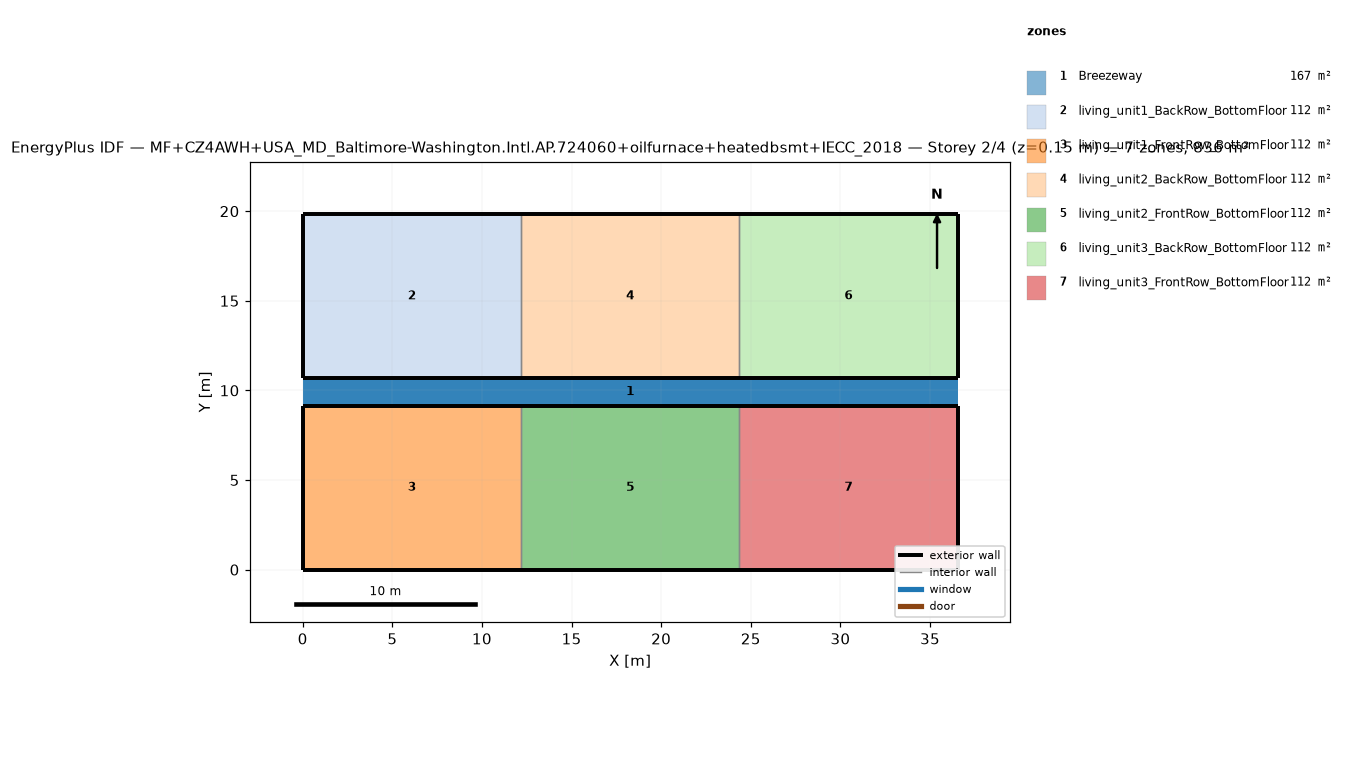
=== STOREY PLAN SPEC (per zone: floor XY polygon, exterior-wall plan segments, windows/doors) ===
zone 1: Breezeway  (167.0 m²)
  floor: (36.54, 9.16) (0.00, 9.16) (0.00, 10.68) (36.54, 10.68)
  floor: (36.54, 9.16) (0.00, 9.16) (0.00, 10.68) (36.54, 10.68)
  floor: (36.54, 9.16) (0.00, 9.16) (0.00, 10.68) (36.54, 10.68)
zone 2: living_unit1_BackRow_BottomFloor  (111.5 m²)
  floor: (12.18, 10.68) (0.00, 10.68) (0.00, 19.84) (12.18, 19.84)
  exterior wall: (0.00, 10.68) – (12.18, 10.68)  [12.2 m]
  exterior wall: (12.18, 19.84) – (0.00, 19.84)  [12.2 m]
  exterior wall: (0.00, 19.84) – (0.00, 10.68)  [9.2 m]
  interior walls: 1
zone 3: living_unit1_FrontRow_BottomFloor  (111.5 m²)
  floor: (12.18, 0.00) (0.00, 0.00) (0.00, 9.16) (12.18, 9.16)
  exterior wall: (0.00, 0.00) – (12.18, 0.00)  [12.2 m]
  exterior wall: (12.18, 9.16) – (0.00, 9.16)  [12.2 m]
  exterior wall: (0.00, 9.16) – (0.00, 0.00)  [9.2 m]
  interior walls: 1
zone 4: living_unit2_BackRow_BottomFloor  (111.5 m²)
  floor: (24.36, 10.68) (12.18, 10.68) (12.18, 19.84) (24.36, 19.84)
  exterior wall: (12.18, 10.68) – (24.36, 10.68)  [12.2 m]
  exterior wall: (24.36, 19.84) – (12.18, 19.84)  [12.2 m]
  interior walls: 2
zone 5: living_unit2_FrontRow_BottomFloor  (111.5 m²)
  floor: (24.36, 0.00) (12.18, 0.00) (12.18, 9.16) (24.36, 9.16)
  exterior wall: (12.18, 0.00) – (24.36, 0.00)  [12.2 m]
  exterior wall: (24.36, 9.16) – (12.18, 9.16)  [12.2 m]
  interior walls: 2
zone 6: living_unit3_BackRow_BottomFloor  (111.5 m²)
  floor: (36.54, 10.68) (24.36, 10.68) (24.36, 19.84) (36.54, 19.84)
  exterior wall: (24.36, 10.68) – (36.54, 10.68)  [12.2 m]
  exterior wall: (36.54, 10.68) – (36.54, 19.84)  [9.2 m]
  exterior wall: (36.54, 19.84) – (24.36, 19.84)  [12.2 m]
  interior walls: 1
zone 7: living_unit3_FrontRow_BottomFloor  (111.5 m²)
  floor: (36.54, 0.00) (24.36, 0.00) (24.36, 9.16) (36.54, 9.16)
  exterior wall: (24.36, 0.00) – (36.54, 0.00)  [12.2 m]
  exterior wall: (36.54, 0.00) – (36.54, 9.16)  [9.2 m]
  exterior wall: (36.54, 9.16) – (24.36, 9.16)  [12.2 m]
  interior walls: 1

=== DERIVED (storey summary) ===
Building: MF+CZ4AWH+USA_MD_Baltimore-Washington.Intl.AP.724060+oilfurnace+heatedbsmt+IECC_2018
Storey: 2 of 4  (floor level z = 0.15 m)
Storey gross floor area: 836.2 m²
Zones on this storey: 7
  - Breezeway: floor 167.0 m²
  - living_unit1_BackRow_BottomFloor: floor 111.5 m²; exterior wall 33.5 m (86.9 m²); WWR 0.0%
  - living_unit1_FrontRow_BottomFloor: floor 111.5 m²; exterior wall 33.5 m (86.9 m²); WWR 0.0%
  - living_unit2_BackRow_BottomFloor: floor 111.5 m²; exterior wall 24.4 m (63.1 m²); WWR 0.0%
  - living_unit2_FrontRow_BottomFloor: floor 111.5 m²; exterior wall 24.4 m (63.1 m²); WWR 0.0%
  - living_unit3_BackRow_BottomFloor: floor 111.5 m²; exterior wall 33.5 m (86.9 m²); WWR 0.0%
  - living_unit3_FrontRow_BottomFloor: floor 111.5 m²; exterior wall 33.5 m (86.9 m²); WWR 0.0%
Zone adjacency (shared interzone walls):
  - living_unit1_BackRow_BottomFloor ↔ living_unit2_BackRow_BottomFloor
  - living_unit1_FrontRow_BottomFloor ↔ living_unit2_FrontRow_BottomFloor
  - living_unit2_BackRow_BottomFloor ↔ living_unit3_BackRow_BottomFloor
  - living_unit2_FrontRow_BottomFloor ↔ living_unit3_FrontRow_BottomFloor